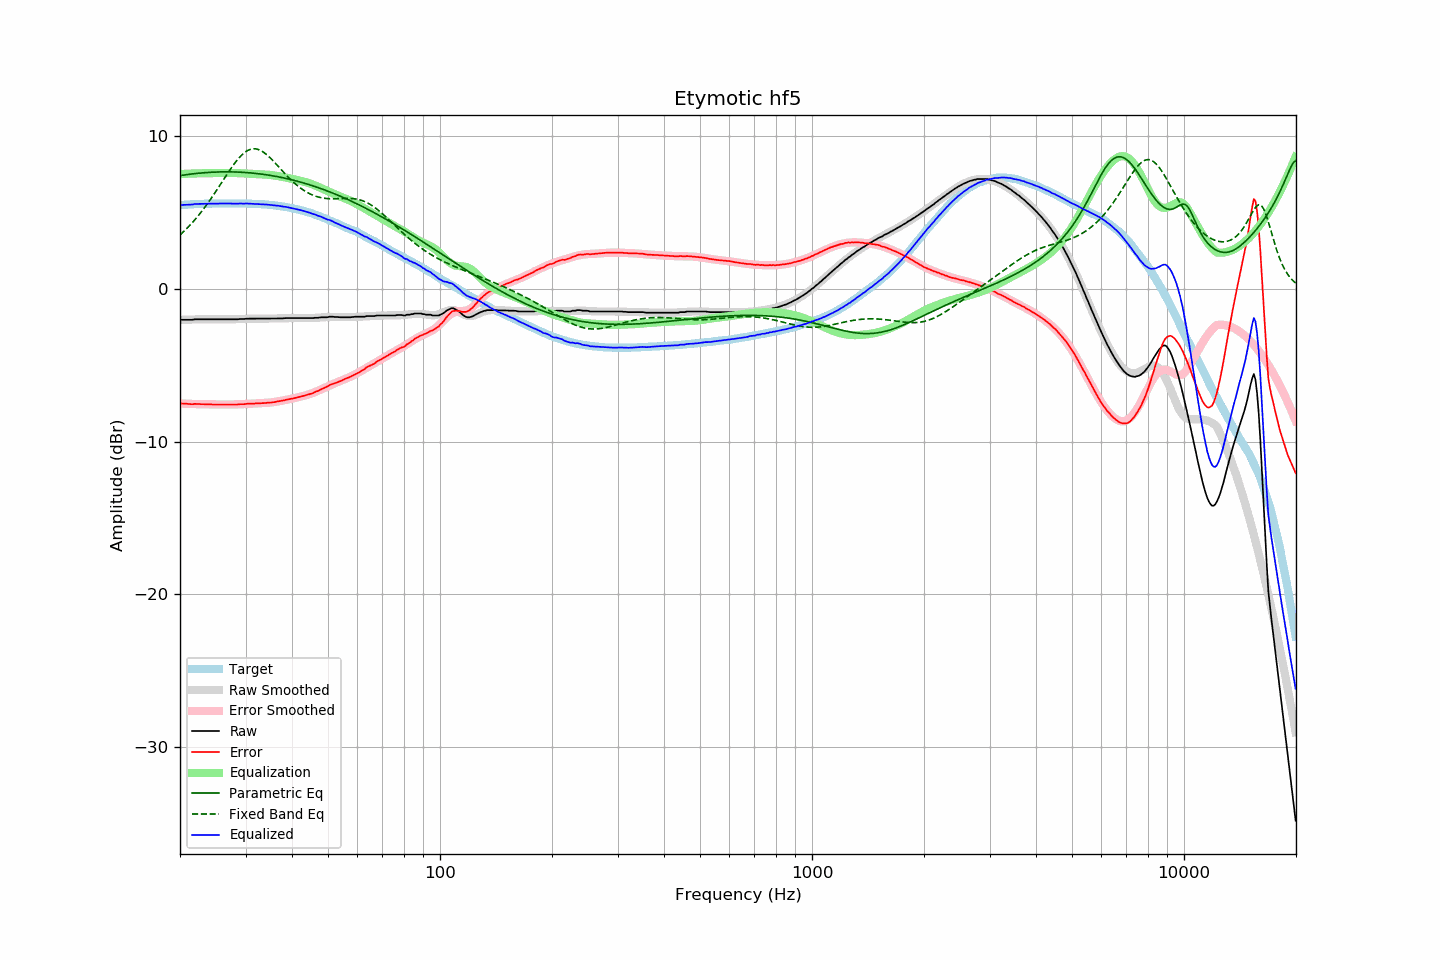

Values plotted in this chart, from the file beside it:
frequency, raw, error, smoothed, error_smoothed, equalization, parametric_eq, fixed_band_eq, equalized_raw, equalized_smoothed, target
20.00, -2.03, -7.50, -2.04, -7.51, 7.51, 7.40, 3.52, 5.48, 5.47, 5.47
20.20, -2.03, -7.51, -2.03, -7.51, 7.51, 7.42, 3.61, 5.48, 5.48, 5.48
20.40, -2.03, -7.52, -2.03, -7.52, 7.52, 7.43, 3.71, 5.49, 5.49, 5.49
20.61, -2.03, -7.53, -2.03, -7.52, 7.52, 7.45, 3.81, 5.49, 5.49, 5.50
20.81, -2.03, -7.53, -2.02, -7.53, 7.53, 7.47, 3.92, 5.50, 5.50, 5.50
21.02, -2.03, -7.54, -2.02, -7.53, 7.53, 7.48, 4.03, 5.50, 5.51, 5.51
21.23, -2.03, -7.55, -2.02, -7.53, 7.53, 7.49, 4.14, 5.50, 5.52, 5.52
21.44, -2.03, -7.56, -2.02, -7.54, 7.54, 7.51, 4.25, 5.51, 5.52, 5.53
21.66, -2.03, -7.56, -2.01, -7.54, 7.54, 7.52, 4.37, 5.51, 5.53, 5.53
21.87, -2.00, -7.54, -2.01, -7.54, 7.54, 7.53, 4.49, 5.55, 5.53, 5.54
22.09, -2.00, -7.54, -2.01, -7.55, 7.55, 7.54, 4.61, 5.55, 5.54, 5.54
22.31, -2.00, -7.55, -2.01, -7.55, 7.55, 7.55, 4.73, 5.55, 5.54, 5.55
22.54, -2.00, -7.55, -2.00, -7.55, 7.55, 7.56, 4.86, 5.55, 5.55, 5.55
22.76, -2.00, -7.56, -2.00, -7.56, 7.56, 7.57, 5.00, 5.56, 5.55, 5.56
22.99, -2.00, -7.56, -2.00, -7.56, 7.56, 7.58, 5.13, 5.56, 5.56, 5.56
23.22, -2.00, -7.56, -2.00, -7.56, 7.56, 7.59, 5.27, 5.56, 5.56, 5.56
23.45, -2.00, -7.57, -2.00, -7.56, 7.56, 7.60, 5.41, 5.56, 5.56, 5.57
23.69, -2.00, -7.57, -2.00, -7.56, 7.56, 7.61, 5.56, 5.56, 5.57, 5.57
23.92, -2.00, -7.57, -2.00, -7.57, 7.57, 7.61, 5.70, 5.57, 5.57, 5.57
24.16, -2.00, -7.57, -2.00, -7.57, 7.57, 7.62, 5.85, 5.57, 5.57, 5.57
24.40, -2.00, -7.58, -2.00, -7.57, 7.57, 7.63, 6.01, 5.57, 5.57, 5.58
24.65, -2.00, -7.58, -2.00, -7.57, 7.57, 7.63, 6.16, 5.57, 5.57, 5.58
24.89, -2.00, -7.58, -2.00, -7.57, 7.57, 7.64, 6.32, 5.57, 5.57, 5.58
25.14, -2.00, -7.58, -2.00, -7.58, 7.58, 7.64, 6.48, 5.58, 5.58, 5.58
25.39, -2.00, -7.58, -2.00, -7.58, 7.58, 7.64, 6.64, 5.58, 5.58, 5.58
25.65, -2.00, -7.58, -2.00, -7.58, 7.58, 7.65, 6.80, 5.58, 5.58, 5.58
25.91, -2.00, -7.58, -2.00, -7.58, 7.58, 7.65, 6.96, 5.58, 5.58, 5.58
26.16, -2.00, -7.58, -2.00, -7.58, 7.58, 7.65, 7.13, 5.58, 5.58, 5.58
26.43, -2.00, -7.58, -2.00, -7.58, 7.58, 7.65, 7.29, 5.58, 5.58, 5.58
26.69, -2.00, -7.58, -2.00, -7.58, 7.58, 7.65, 7.45, 5.58, 5.58, 5.58
26.96, -2.00, -7.58, -2.00, -7.58, 7.58, 7.65, 7.61, 5.58, 5.58, 5.58
27.23, -2.00, -7.58, -2.00, -7.58, 7.58, 7.65, 7.77, 5.58, 5.58, 5.58
27.50, -2.00, -7.58, -2.00, -7.58, 7.58, 7.65, 7.92, 5.58, 5.58, 5.58
27.77, -2.00, -7.58, -2.00, -7.57, 7.57, 7.65, 8.07, 5.57, 5.58, 5.58
28.05, -2.00, -7.58, -1.99, -7.57, 7.57, 7.64, 8.21, 5.57, 5.58, 5.58
28.33, -2.00, -7.58, -1.99, -7.57, 7.57, 7.64, 8.35, 5.57, 5.58, 5.58
28.62, -2.00, -7.58, -1.99, -7.57, 7.57, 7.64, 8.48, 5.57, 5.58, 5.58
28.90, -1.98, -7.56, -1.98, -7.56, 7.56, 7.63, 8.60, 5.58, 5.58, 5.58
29.19, -1.98, -7.56, -1.98, -7.56, 7.56, 7.63, 8.71, 5.58, 5.58, 5.58
29.48, -1.98, -7.56, -1.98, -7.55, 7.55, 7.62, 8.81, 5.57, 5.57, 5.58
29.78, -1.98, -7.56, -1.97, -7.55, 7.55, 7.61, 8.90, 5.57, 5.57, 5.58
30.08, -1.96, -7.54, -1.97, -7.54, 7.54, 7.61, 8.98, 5.58, 5.57, 5.58
30.38, -1.96, -7.53, -1.97, -7.54, 7.54, 7.60, 9.04, 5.58, 5.57, 5.57
30.68, -1.96, -7.53, -1.96, -7.53, 7.53, 7.59, 9.09, 5.57, 5.57, 5.57
30.99, -1.96, -7.53, -1.96, -7.52, 7.52, 7.58, 9.13, 5.57, 5.56, 5.57
31.30, -1.96, -7.52, -1.96, -7.52, 7.52, 7.57, 9.15, 5.56, 5.56, 5.56
31.61, -1.96, -7.52, -1.96, -7.51, 7.51, 7.56, 9.16, 5.55, 5.56, 5.56
31.93, -1.96, -7.51, -1.96, -7.51, 7.51, 7.55, 9.15, 5.55, 5.55, 5.55
32.24, -1.96, -7.51, -1.96, -7.50, 7.50, 7.54, 9.13, 5.54, 5.55, 5.55
32.57, -1.96, -7.50, -1.96, -7.50, 7.50, 7.53, 9.10, 5.54, 5.54, 5.54
32.89, -1.96, -7.50, -1.96, -7.49, 7.49, 7.51, 9.05, 5.53, 5.53, 5.54
33.22, -1.96, -7.49, -1.96, -7.49, 7.49, 7.50, 9.00, 5.53, 5.53, 5.53
33.55, -1.96, -7.49, -1.96, -7.48, 7.48, 7.48, 8.93, 5.52, 5.52, 5.53
33.89, -1.96, -7.48, -1.96, -7.48, 7.48, 7.47, 8.85, 5.52, 5.52, 5.52
34.23, -1.96, -7.47, -1.96, -7.47, 7.47, 7.45, 8.77, 5.51, 5.51, 5.51
34.57, -1.96, -7.46, -1.96, -7.46, 7.46, 7.44, 8.67, 5.50, 5.50, 5.50
34.92, -1.96, -7.45, -1.96, -7.45, 7.45, 7.42, 8.57, 5.49, 5.49, 5.49
35.27, -1.96, -7.45, -1.96, -7.44, 7.44, 7.40, 8.47, 5.48, 5.48, 5.49
35.62, -1.96, -7.43, -1.95, -7.42, 7.42, 7.39, 8.36, 5.46, 5.47, 5.47
35.97, -1.96, -7.42, -1.95, -7.41, 7.41, 7.37, 8.25, 5.45, 5.46, 5.46
... 635 more rows
